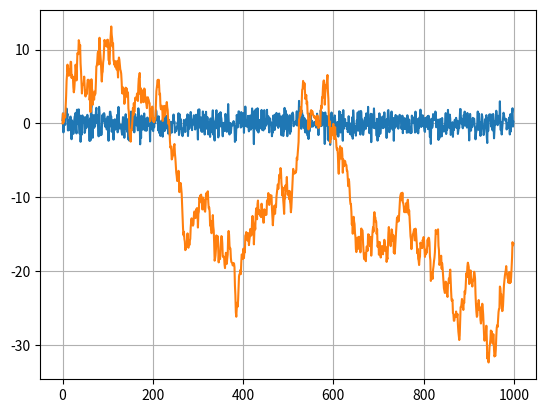

Write the Python code that produced this figure.
import numpy as np
import matplotlib.pyplot as plt

N = 1000
sigma = 1

fSignal = np.zeros(N)
fNoise = np.random.normal(0, sigma, N)
for i in range(1, N):
    fSignal[i] = fSignal[i-1] + fNoise[i]

plt.plot(fNoise)
plt.plot(fSignal)
plt.grid(True)
plt.show()
